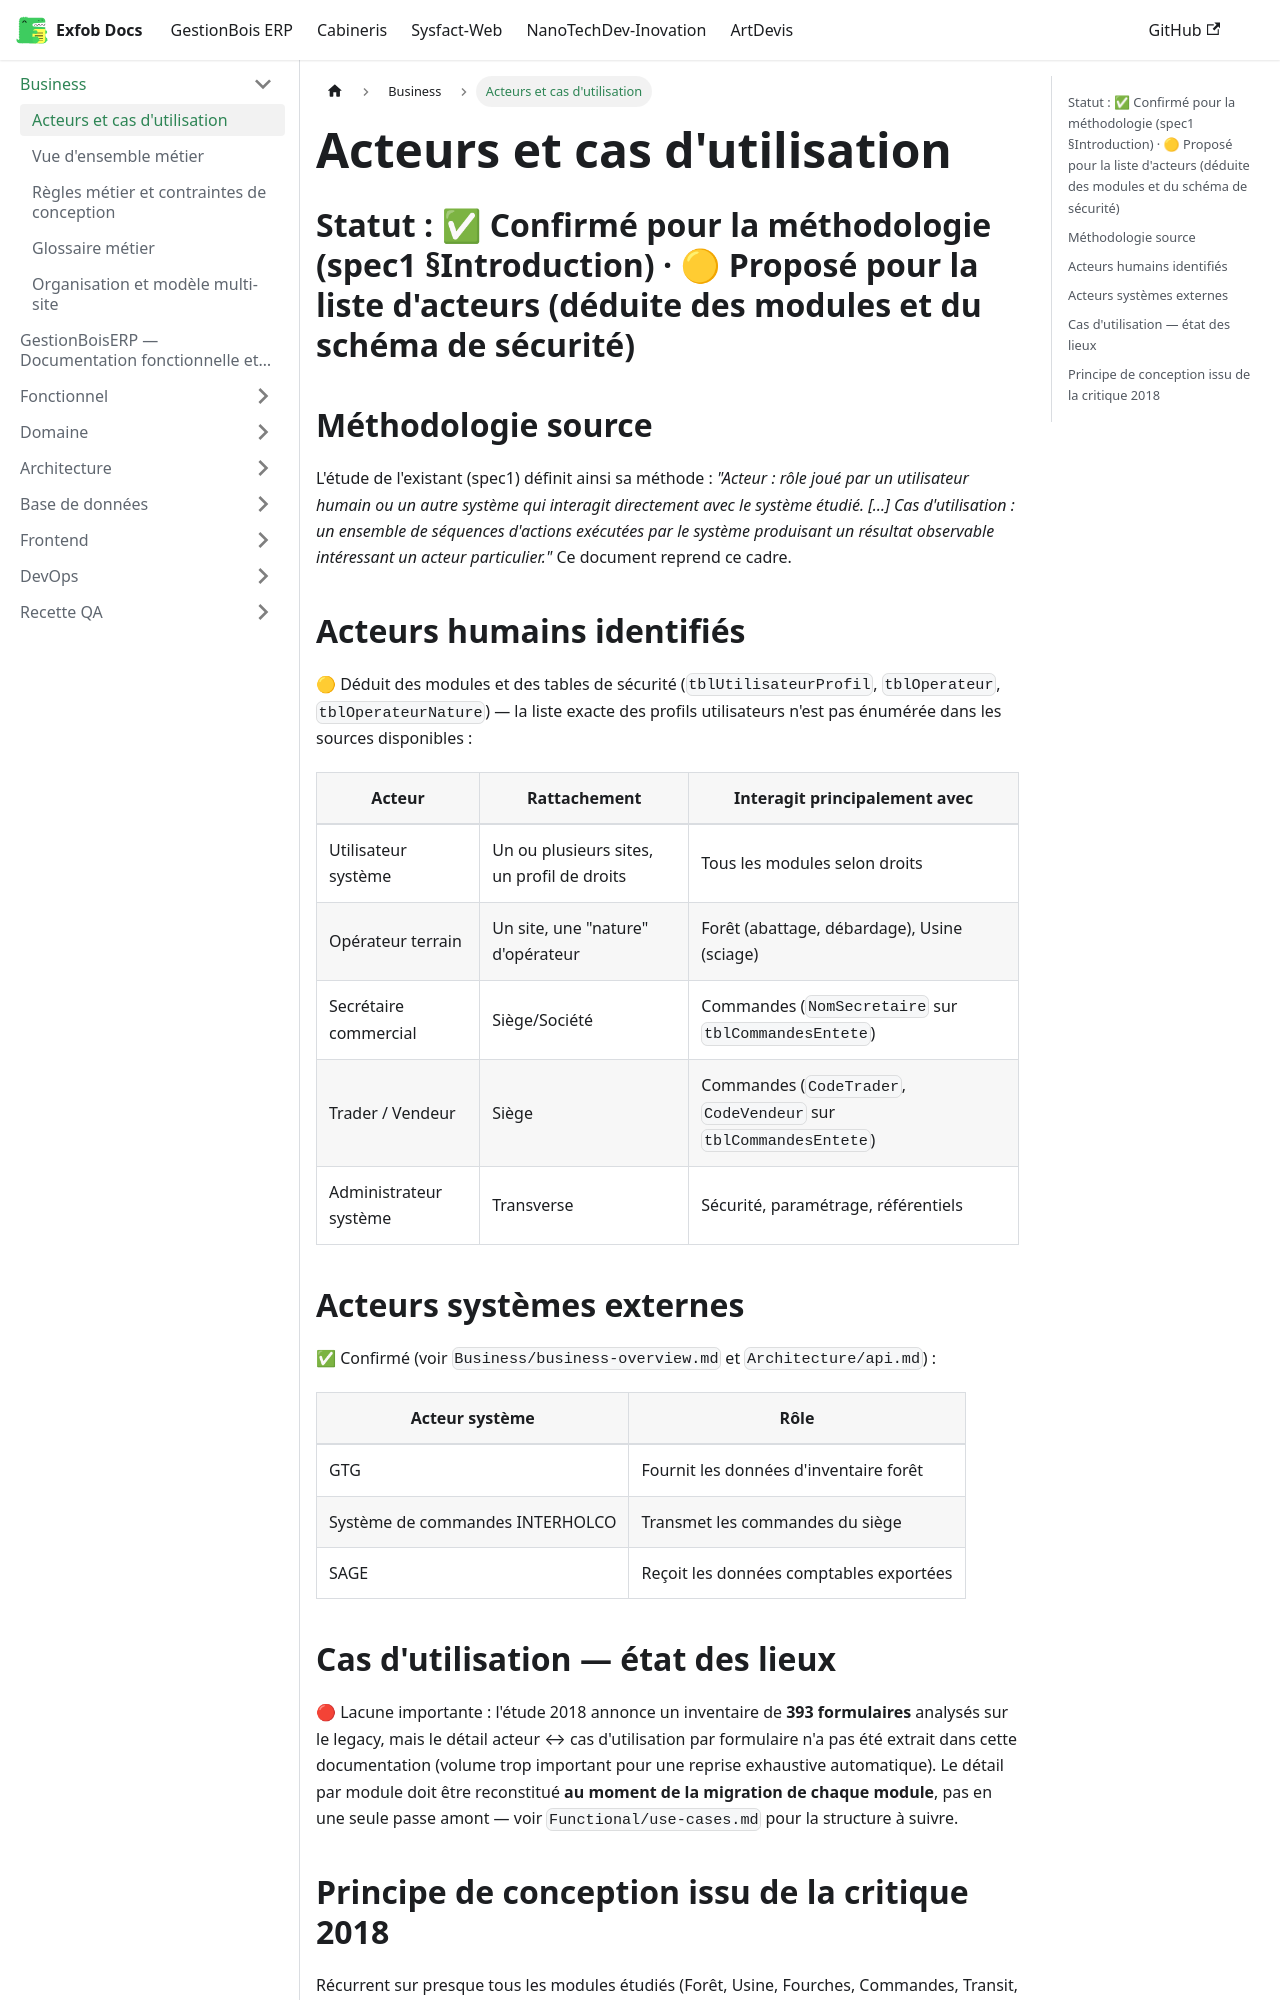

repository: CamertechDev/nanotech-docs · page: erp/Business/actors/index.html · generator: docusaurus

# Acteurs et cas d'utilisation

## Statut : ✅ Confirmé pour la méthodologie (spec1 §Introduction) · 🟡 Proposé pour la liste d'acteurs (déduite des modules et du schéma de sécurité)

## Méthodologie source

L'étude de l'existant (spec1) définit ainsi sa méthode : *"Acteur : rôle joué par un
utilisateur humain ou un autre système qui interagit directement avec le système étudié. […]
Cas d'utilisation : un ensemble de séquences d'actions exécutées par le système produisant un
résultat observable intéressant un acteur particulier."* Ce document reprend ce cadre.

## Acteurs humains identifiés

🟡 Déduit des modules et des tables de sécurité (`tblUtilisateurProfil`, `tblOperateur`,
`tblOperateurNature`) — la liste exacte des profils utilisateurs n'est pas énumérée dans les
sources disponibles :

| Acteur | Rattachement | Interagit principalement avec |
|---|---|---|
| Utilisateur système | Un ou plusieurs sites, un profil de droits | Tous les modules selon droits |
| Opérateur terrain | Un site, une "nature" d'opérateur | Forêt (abattage, débardage), Usine (sciage) |
| Secrétaire commercial | Siège/Société | Commandes (`NomSecretaire` sur `tblCommandesEntete`) |
| Trader / Vendeur | Siège | Commandes (`CodeTrader`, `CodeVendeur` sur `tblCommandesEntete`) |
| Administrateur système | Transverse | Sécurité, paramétrage, référentiels |

## Acteurs systèmes externes

✅ Confirmé (voir `Business/business-overview.md` et `Architecture/api.md`) :

| Acteur système | Rôle |
|---|---|
| GTG | Fournit les données d'inventaire forêt |
| Système de commandes INTERHOLCO | Transmet les commandes du siège |
| SAGE | Reçoit les données comptables exportées |
